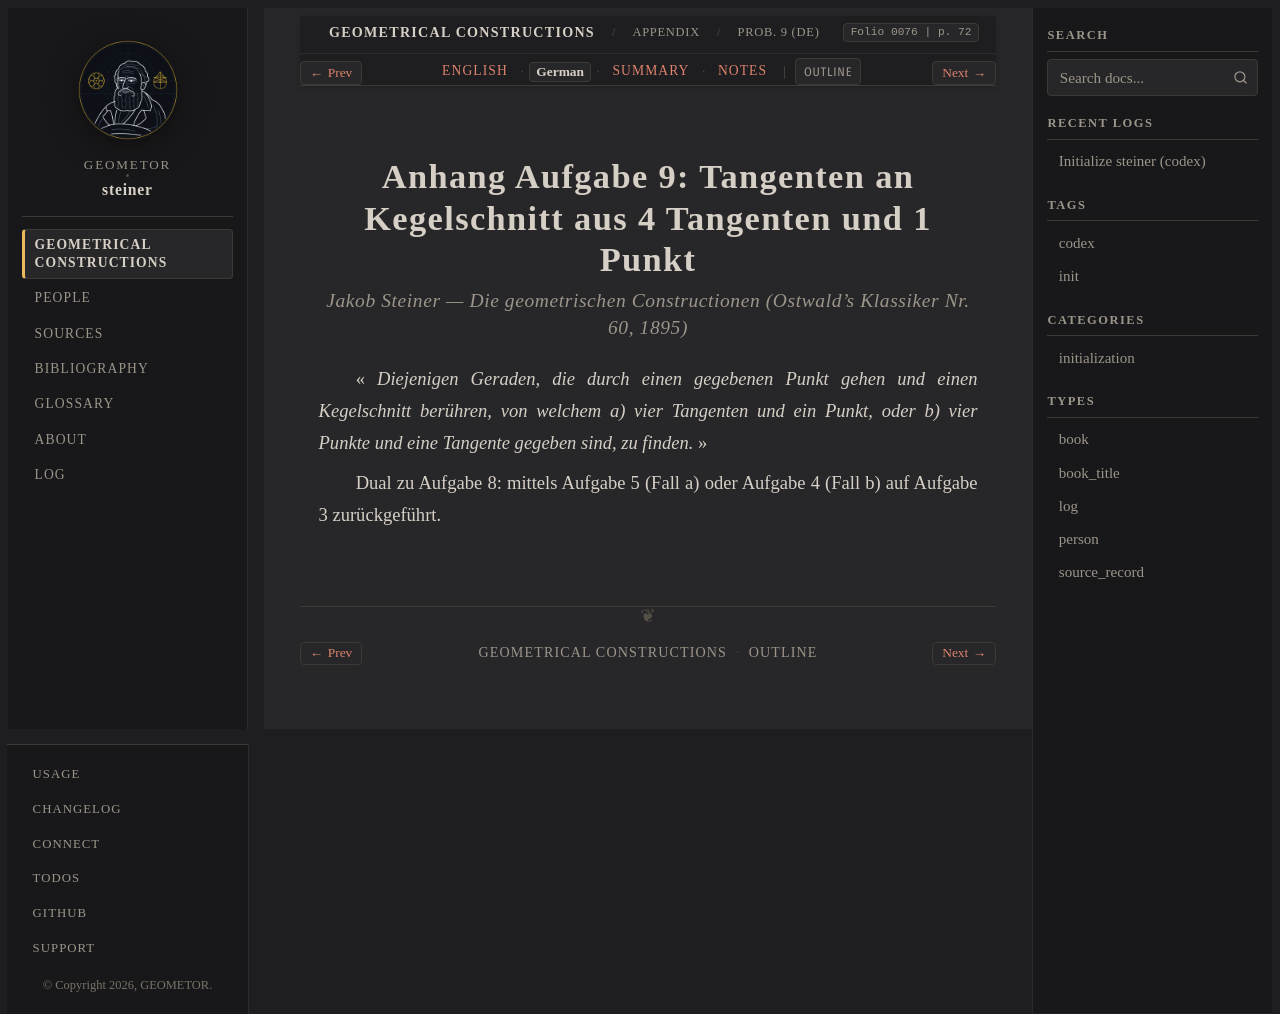

repository: geometor/steiner · page: constructionen_1833/appendix/problem_09/de.html · generator: sphinx

:layout: book
:canonical_id: Prob. 9
:breadcrumb_title: Prob. 9 (DE)
:order: 10
:folio: 0076
:track_label: German
:tracks: English: index | German: de | Summary: summary | Notes: notes
:title: Anhang Aufgabe 9: Tangenten an Kegelschnitt aus 4 Tangenten und 1 Punkt

.. folio:: 0076
   :page: 72

Anhang Aufgabe 9: Tangenten an Kegelschnitt aus 4 Tangenten und 1 Punkt
=======================================================================

.. rubric:: Jakob Steiner — *Die geometrischen Constructionen* (Ostwald's Klassiker Nr. 60, 1895)

« *Diejenigen Geraden, die durch einen gegebenen Punkt gehen und einen Kegelschnitt berühren, von welchem a) vier Tangenten und ein Punkt, oder b) vier Punkte und eine Tangente gegeben sind, zu finden.* »

Dual zu Aufgabe 8: mittels Aufgabe 5 (Fall a) oder Aufgabe 4 (Fall b) auf Aufgabe 3 zurückgeführt.
